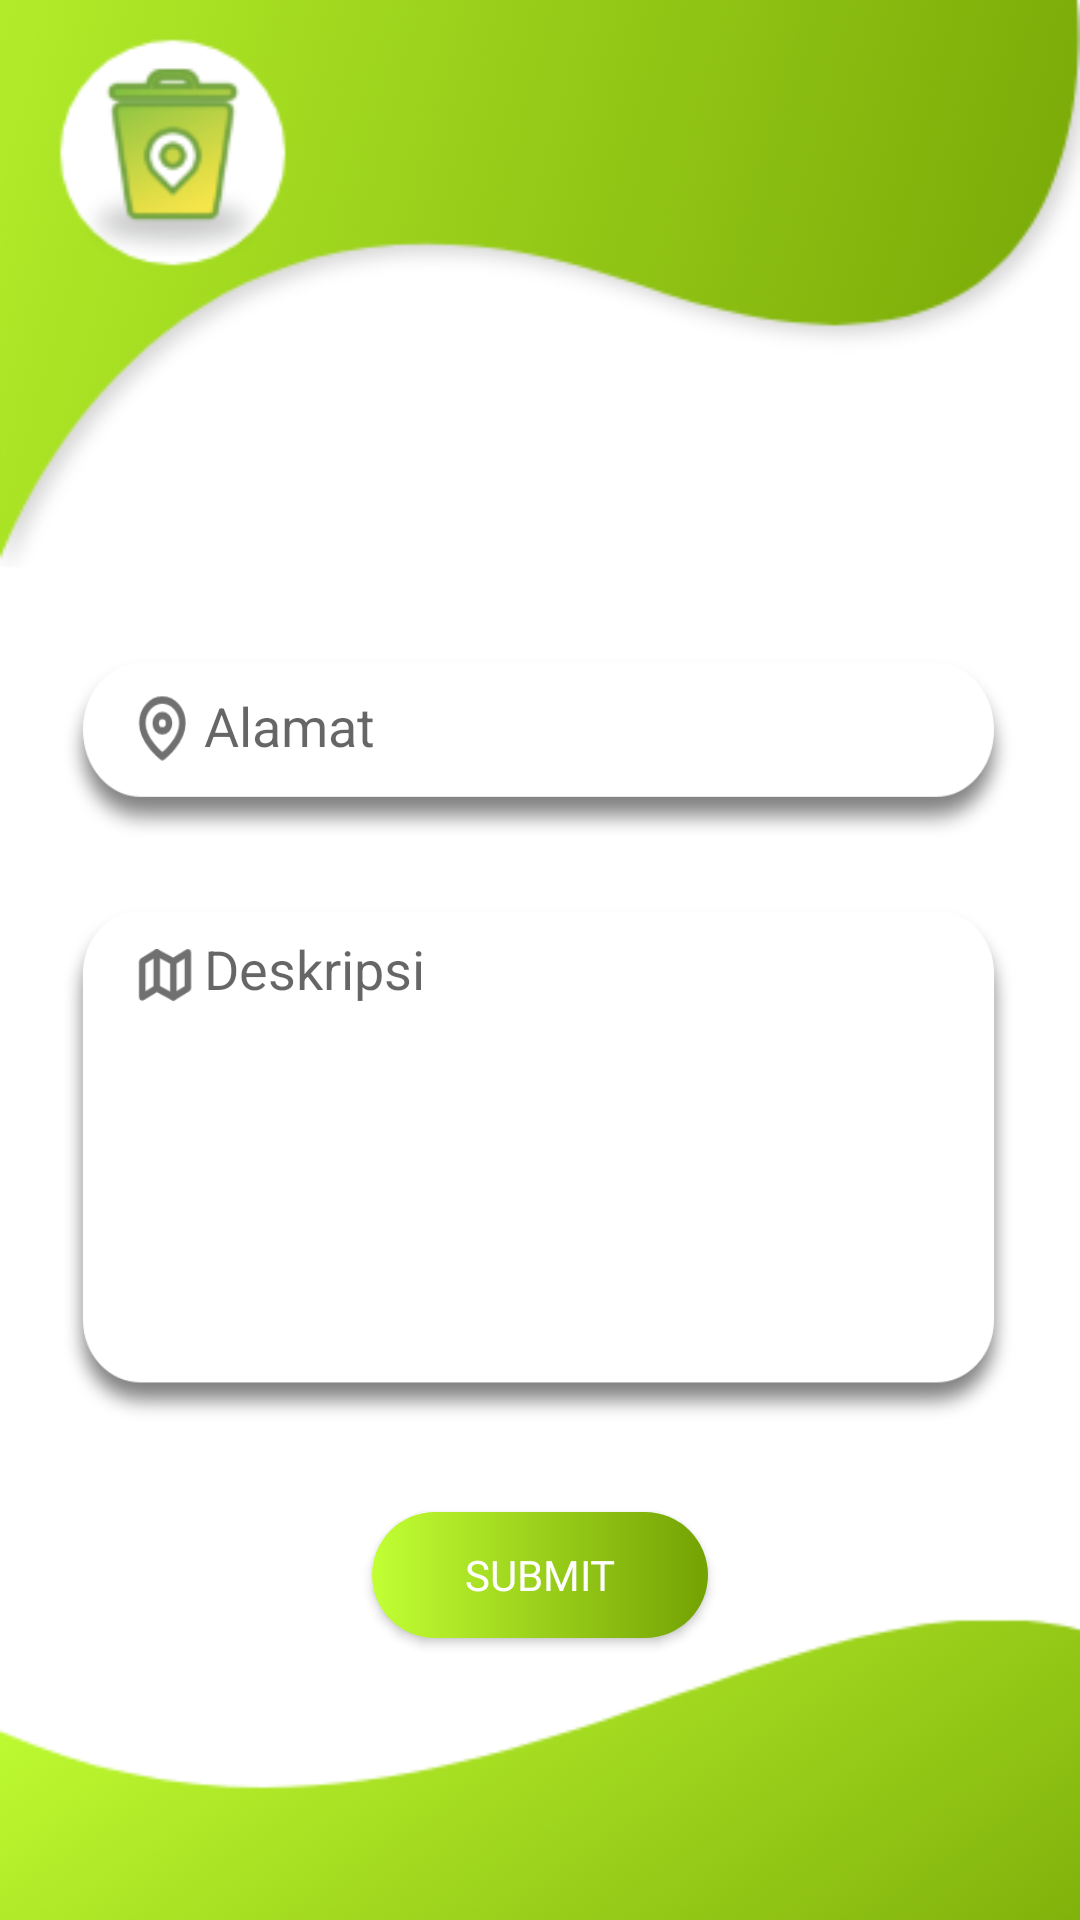

Android layout source for this screen:
<!-- AndroidManifest.xml: application theme AppTheme -->
<!-- res/layout/user_page.xml -->
<?xml version="1.0" encoding="utf-8"?>
<LinearLayout xmlns:android="http://schemas.android.com/apk/res/android"
              android:orientation="vertical"
              android:layout_width="match_parent"
              android:layout_height="match_parent"
                android:background="@drawable/bg_welcome2">
    <androidx.appcompat.widget.Toolbar
            android:id="@+id/toolbar"
            android:layout_width="match_parent"
            android:layout_height="wrap_content"/>

    <EditText
            android:id="@+id/edtAlamat_user"
            android:layout_width="323dp"
            android:layout_height="67dp"
            android:layout_centerHorizontal="true"
            android:layout_marginLeft="18dp"
            android:layout_marginTop="160dp"
            android:background="@drawable/edt_location"
            android:ems="10"
            android:hint="Alamat"
            android:inputType="text"
            android:paddingLeft="50sp"
            android:paddingBottom="15sp" />
    <EditText
            android:background="@drawable/edt_description"
            android:paddingLeft="50sp"
            android:paddingBottom="130sp"
            android:layout_marginLeft="18dp"
            android:layout_marginTop="16dp"
            android:layout_width="323dp"
            android:layout_height="178dp"
            android:inputType="text"
            android:hint="Deskripsi"
            android:ems="10"
            android:id="@+id/edtDeskrip_user"/>

    <RelativeLayout
            android:layout_gravity="center"
            android:layout_width="match_parent"
            android:layout_height="111dp">
        <Button
                android:background="@drawable/rounded_button"
                android:text="submit"
                android:textColor="#ffffff"
                android:fontFamily="@font/montserrat_bold"
                android:layout_width="wrap_content"
                android:layout_height="42dp" android:layout_alignParentEnd="true"
                android:layout_marginEnd="124dp" android:layout_alignParentStart="true"
                android:layout_marginStart="124dp" android:layout_alignParentBottom="true"
                android:layout_marginBottom="42dp" android:layout_marginTop="27dp"
                android:layout_alignParentTop="true" android:id="@+id/btnSubmit_data"/>
    </RelativeLayout>

</LinearLayout>
<!-- resources referenced by this layout -->
<resources>
  <!-- drawable bg_welcome2: png bitmap (drawable, 37854 bytes) -->
  <!-- drawable edt_description: png bitmap (drawable, 4964 bytes) -->
  <!-- drawable edt_location: png bitmap (drawable, 4529 bytes) -->
  <!-- drawable rounded_button (drawable) -->
  <?xml version="1.0" encoding="utf-8"?>
  <shape xmlns:android="http://schemas.android.com/apk/res/android">
      <gradient
          android:startColor="#C2FF33"
          android:endColor="#73A203"
          />
  
      <corners android:radius="200dp"/>
  
  </shape>
  <style name="AppTheme" parent="Theme.AppCompat.Light.NoActionBar">
          
          <item name="colorPrimary">@color/colorPrimary</item>
          <item name="colorPrimaryDark">@color/colorPrimaryDark</item>
          <item name="colorAccent">@color/colorAccent</item>
      </style>
  <color name="colorPrimary">#C2FF33</color>
  <color name="colorPrimaryDark">#73A203</color>
  <color name="colorAccent">#D81B60</color>
</resources>
